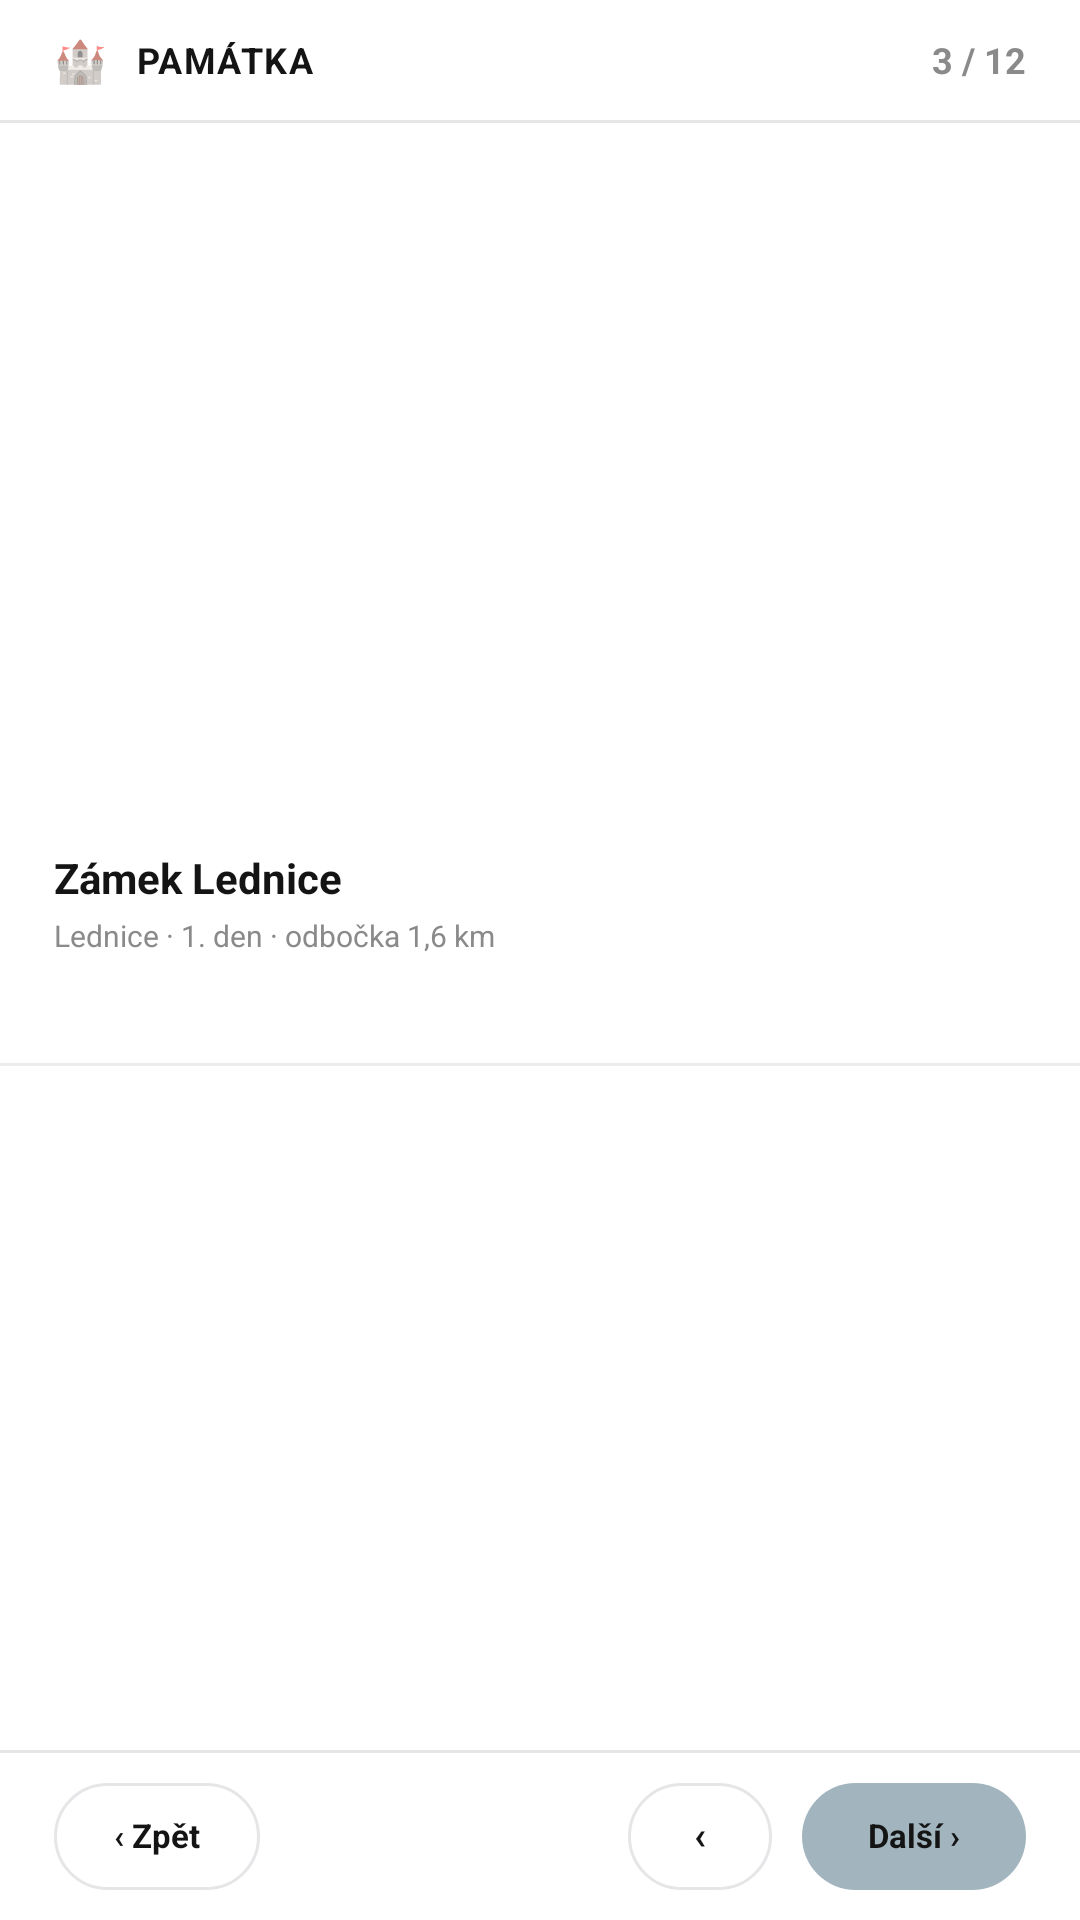

Reconstruct the res/layout file that produces this screen, plus the resources it refers to.
<!-- AndroidManifest.xml: activity theme Theme.TripCompanion.PoiDetail -->
<!-- res/layout/activity_poi_detail.xml -->
<?xml version="1.0" encoding="utf-8"?>
<LinearLayout xmlns:android="http://schemas.android.com/apk/res/android"
    android:layout_width="match_parent"
    android:layout_height="match_parent"
    android:orientation="vertical"
    android:background="@color/k_bg">

    
    <LinearLayout
        android:layout_width="match_parent"
        android:layout_height="40dp"
        android:orientation="horizontal"
        android:gravity="center_vertical"
        android:paddingLeft="18dp"
        android:paddingRight="18dp">
        <TextView
            android:id="@+id/d_cat_icon"
            android:layout_width="wrap_content"
            android:layout_height="wrap_content"
            android:textSize="14sp"
            android:text="🏰" />
        <TextView
            android:id="@+id/d_title"
            android:layout_width="0dp"
            android:layout_height="wrap_content"
            android:layout_weight="1"
            android:layout_marginStart="10dp"
            android:maxLines="1"
            android:ellipsize="end"
            android:textColor="@color/k_ink"
            android:textSize="12sp"
            android:textStyle="bold"
            android:letterSpacing="0.04"
            android:text="PAMÁTKA" />
        <TextView
            android:id="@+id/d_count"
            android:layout_width="wrap_content"
            android:layout_height="wrap_content"
            android:textColor="@color/k_muted"
            android:textSize="12sp"
            android:textStyle="bold"
            android:text="3 / 12" />
    </LinearLayout>

    <View
        android:layout_width="match_parent"
        android:layout_height="1dp"
        android:background="@color/k_divider" />

    <ScrollView
        android:id="@+id/d_scroll"
        android:layout_width="match_parent"
        android:layout_height="0dp"
        android:layout_weight="1"
        android:overScrollMode="never">

        <LinearLayout
            android:layout_width="match_parent"
            android:layout_height="wrap_content"
            android:orientation="vertical"
            android:paddingBottom="16dp">

            <ImageView
                android:id="@+id/d_photo"
                android:layout_width="match_parent"
                android:layout_height="230dp"
                android:scaleType="centerCrop"
                android:contentDescription="@null" />

            <LinearLayout
                android:layout_width="match_parent"
                android:layout_height="wrap_content"
                android:orientation="vertical"
                android:paddingLeft="18dp"
                android:paddingRight="18dp"
                android:paddingTop="12dp">

                <TextView
                    android:id="@+id/d_name"
                    android:layout_width="match_parent"
                    android:layout_height="wrap_content"
                    android:textColor="@color/k_ink"
                    android:textSize="14sp"
                    android:textStyle="bold"
                    android:text="Zámek Lednice" />

                <TextView
                    android:id="@+id/d_meta"
                    android:layout_width="match_parent"
                    android:layout_height="wrap_content"
                    android:layout_marginTop="3dp"
                    android:textColor="@color/k_muted"
                    android:textSize="10sp"
                    android:text="Lednice · 1. den · odbočka 1,6 km" />

                
                <TextView
                    android:id="@+id/d_hours_big"
                    android:layout_width="match_parent"
                    android:layout_height="wrap_content"
                    android:layout_marginTop="10dp"
                    android:textColor="@color/k_green"
                    android:textSize="13sp"
                    android:textStyle="bold"
                    android:visibility="gone"
                    android:text="Otevřeno do 20:00" />

                
                <TextView
                    android:id="@+id/d_blurb"
                    android:layout_width="match_parent"
                    android:layout_height="wrap_content"
                    android:layout_marginTop="10dp"
                    android:textColor="@color/k_ink"
                    android:textSize="10sp"
                    android:lineSpacingExtra="3dp"
                    android:text="" />
            </LinearLayout>

            <View
                android:id="@+id/d_rows_top_divider"
                android:layout_width="match_parent"
                android:layout_height="1dp"
                android:layout_marginTop="12dp"
                android:background="@color/k_divider_soft" />

            
            <LinearLayout
                android:id="@+id/d_rows"
                android:layout_width="match_parent"
                android:layout_height="wrap_content"
                android:orientation="vertical" />
        </LinearLayout>
    </ScrollView>

    <View
        android:layout_width="match_parent"
        android:layout_height="1dp"
        android:background="@color/k_divider" />

    
    <LinearLayout
        android:layout_width="match_parent"
        android:layout_height="wrap_content"
        android:orientation="horizontal"
        android:gravity="center_vertical"
        android:paddingLeft="18dp"
        android:paddingRight="18dp"
        android:paddingTop="10dp"
        android:paddingBottom="10dp">
        <TextView
            android:id="@+id/d_back"
            android:layout_width="wrap_content"
            android:layout_height="wrap_content"
            android:background="@drawable/pill_ghost"
            android:textColor="@color/k_ink"
            android:textSize="11sp"
            android:textStyle="bold"
            android:paddingLeft="20dp"
            android:paddingRight="20dp"
            android:paddingTop="10dp"
            android:paddingBottom="11dp"
            android:text="@string/det_back" />
        <View
            android:layout_width="0dp"
            android:layout_height="1dp"
            android:layout_weight="1" />
        <TextView
            android:id="@+id/d_prev"
            android:layout_width="wrap_content"
            android:layout_height="wrap_content"
            android:background="@drawable/pill_ghost"
            android:textColor="@color/k_ink"
            android:textSize="13sp"
            android:textStyle="bold"
            android:gravity="center"
            android:paddingLeft="22dp"
            android:paddingRight="22dp"
            android:paddingTop="8dp"
            android:paddingBottom="10dp"
            android:text="@string/det_prev" />
        <TextView
            android:id="@+id/d_next"
            android:layout_width="wrap_content"
            android:layout_height="wrap_content"
            android:layout_marginStart="10dp"
            android:background="@drawable/pill_action"
            android:textColor="@color/k_ink"
            android:textSize="11sp"
            android:textStyle="bold"
            android:paddingLeft="22dp"
            android:paddingRight="22dp"
            android:paddingTop="10dp"
            android:paddingBottom="11dp"
            android:text="@string/det_next" />
    </LinearLayout>
</LinearLayout>
<!-- resources referenced by this layout -->
<resources>
  <color name="k_bg">#FFFFFF</color>
  <color name="k_divider">#E6E6E9</color>
  <color name="k_divider_soft">#EDEDED</color>
  <color name="k_green">#2E7D32</color>
  <color name="k_ink">#141414</color>
  <color name="k_muted">#8A8A8A</color>
  <!-- drawable pill_action (drawable) -->
  <?xml version="1.0" encoding="utf-8"?>
  <shape xmlns:android="http://schemas.android.com/apk/res/android" android:shape="rectangle">
      <solid android:color="@color/k_action" />
      <corners android:radius="60dp" />
  </shape>
  <!-- drawable pill_ghost (drawable) -->
  <?xml version="1.0" encoding="utf-8"?>
  <shape xmlns:android="http://schemas.android.com/apk/res/android" android:shape="rectangle">
      <solid android:color="@color/k_bg" />
      <stroke android:width="1dp" android:color="@color/k_divider" />
      <corners android:radius="60dp" />
  </shape>
  <string name="det_back">‹ Zpět</string>
  <string name="det_next">Další ›</string>
  <string name="det_prev">‹</string>
  <style name="Theme.TripCompanion.PoiDetail" parent="Theme.AppCompat.Light.NoActionBar">
          <item name="android:windowBackground">@color/k_bg</item>
      </style>
  <color name="k_action">#A2B5BF</color>
</resources>
